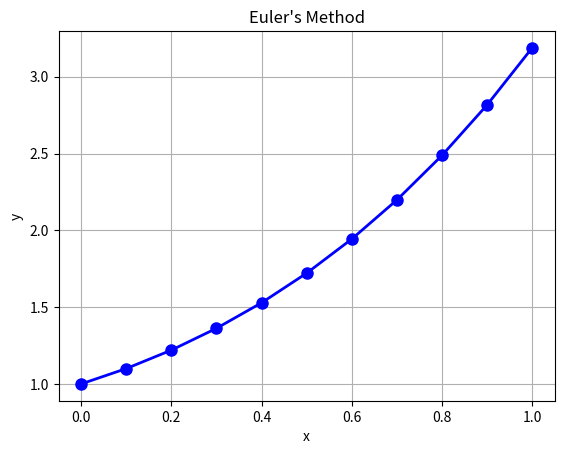

Here is the Python script that generated this plot:
import numpy as np
import matplotlib.pyplot as plt

def f(x, y):
    return x + y

x0 = 0
y0 = 1
h = 0.1
n = 10

x_values = [x0]
y_values = [y0]

x = x0
y = y0

print("\nEULER'S METHOD")
print("="*70)
print("Itr \t\t x\t\t y")
print("="*70)
for i in range(n):
    y = y + h * f(x, y)
    x = x + h
    x_values.append(x)
    y_values.append(y)
    print(f"{i+1}\t\t {x:.4f}\t\t {y:.6f}")
print("="*70)

plt.plot(x_values, y_values, 'bo-', linewidth=2, markersize=8)
plt.xlabel("x")
plt.ylabel("y")
plt.title("Euler's Method")
plt.grid(True)
plt.show()
